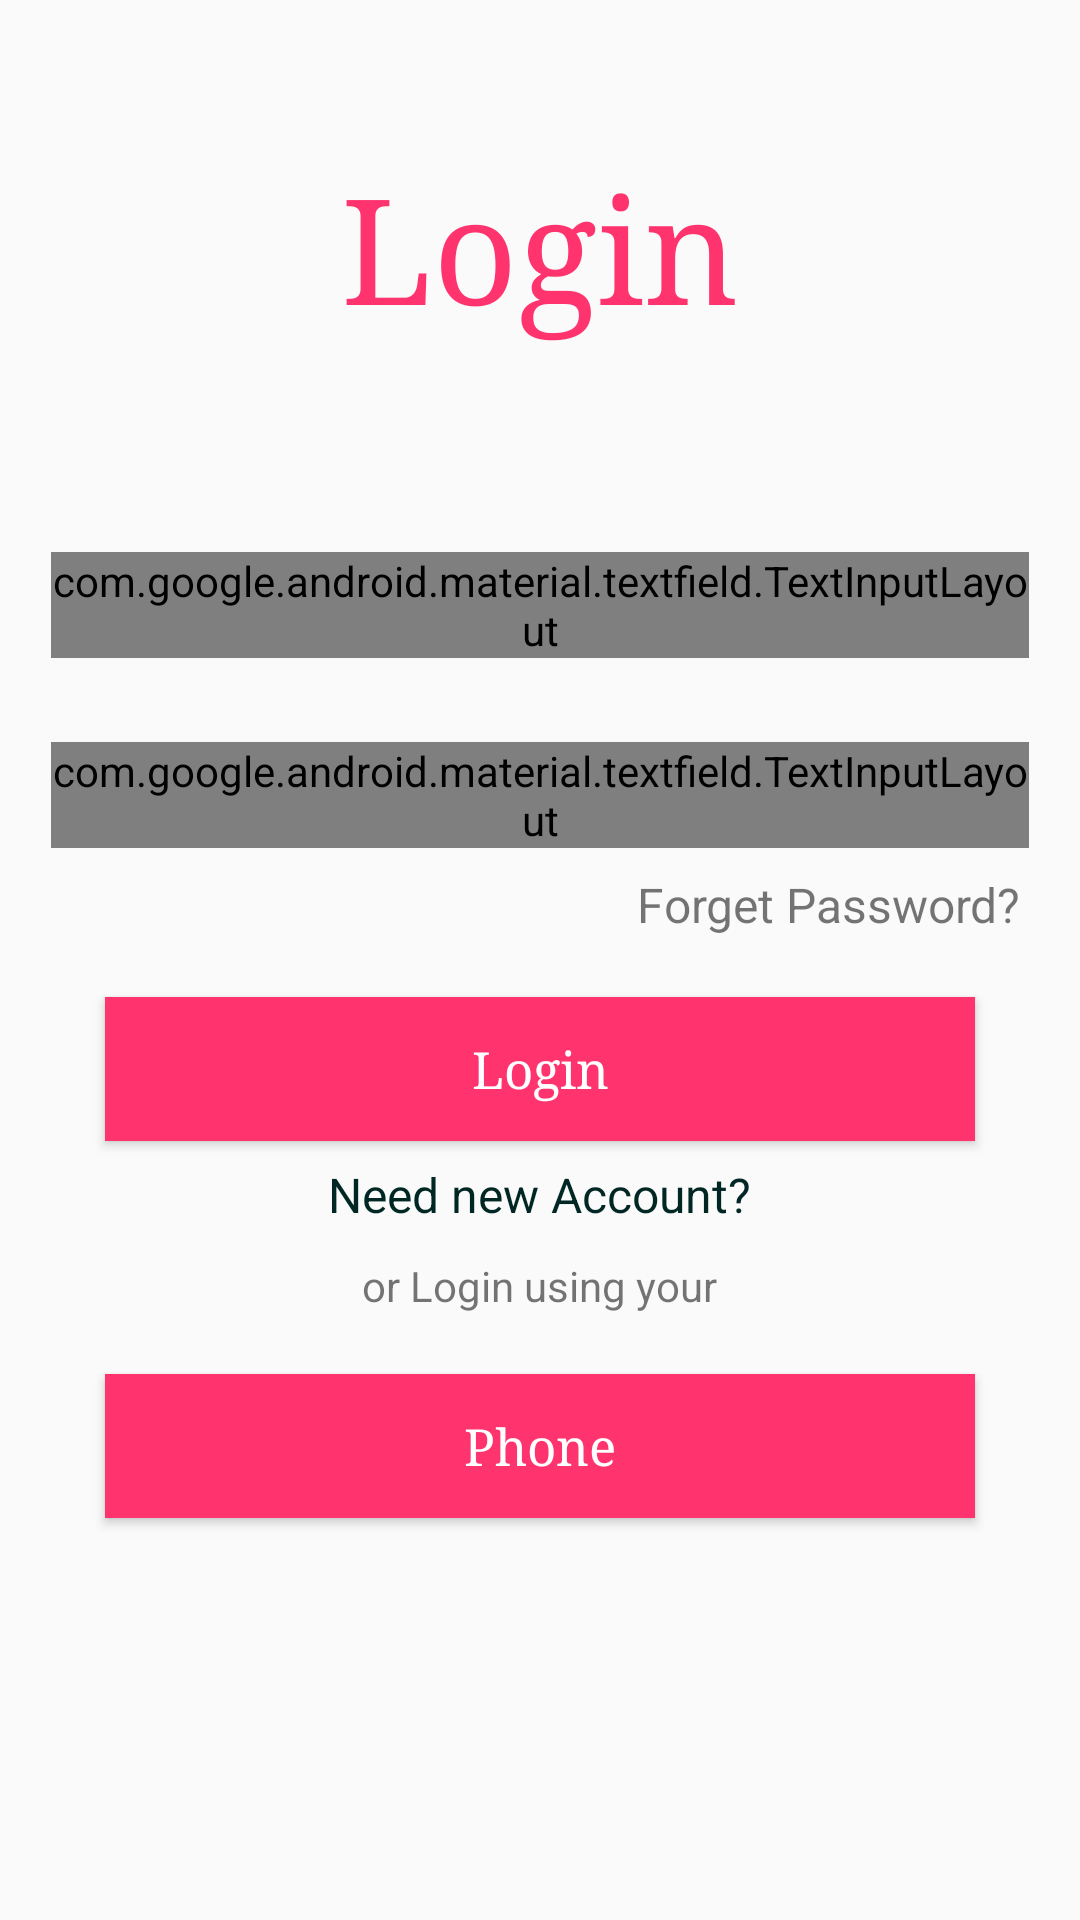

Layout XML and referenced resources for this Android screen:
<!-- AndroidManifest.xml: application theme AppTheme -->
<!-- res/layout/activity_login.xml -->
<?xml version="1.0" encoding="utf-8"?>
<LinearLayout xmlns:android="http://schemas.android.com/apk/res/android"
    xmlns:app="http://schemas.android.com/apk/res-auto"
    xmlns:tools="http://schemas.android.com/tools"
    android:layout_width="match_parent"
    android:layout_height="match_parent"
    android:orientation="vertical"
    android:layout_marginLeft="10dp"
    android:layout_marginRight="10dp"
    tools:context=".activity.LoginActivity">



    <TextView

        android:textColor="@color/colorAccent"
        android:textStyle="normal"
        android:fontFamily="serif"
        android:layout_marginTop="50dp"
        android:layout_gravity="center"
        android:gravity="center"
        android:textSize="49dp"
        android:text="Login"
        android:layout_width="match_parent"
        android:layout_height="wrap_content"/>


   


    <com.google.android.material.textfield.TextInputLayout
        android:layout_width="match_parent"
        android:layout_height="wrap_content"
        style="@style/Widget.MaterialComponents.TextInputLayout.OutlinedBox"
        android:layout_marginTop="70dp"
        android:layout_alignParentStart="true"

        android:layout_marginLeft="17dp"
        android:layout_marginRight="17dp"
        android:layout_marginBottom="8dp">
        <EditText
            android:fontFamily="serif"
            android:textColor="#6C6A6A"

            android:layout_width="match_parent"
            android:layout_height="wrap_content"
            android:id="@+id/login_email"
            android:inputType="textWebEmailAddress"
            android:hint=" Email"
            />
    </com.google.android.material.textfield.TextInputLayout>



    <com.google.android.material.textfield.TextInputLayout
        android:layout_width="match_parent"
        android:layout_height="wrap_content"

        android:layout_marginTop="20dp"
        android:layout_alignParentStart="true"
        style="@style/Widget.MaterialComponents.TextInputLayout.OutlinedBox"
        app:passwordToggleEnabled="true"
        app:passwordToggleDrawable="@drawable/emailicon"
        android:layout_marginLeft="17dp"
        android:layout_marginRight="17dp"
        android:layout_marginBottom="8dp">
        <EditText

            android:fontFamily="serif"
            android:textColor="#6C6A6A"

            android:layout_width="match_parent"
            android:layout_height="wrap_content"
            android:id="@+id/login_password"
            android:inputType="textPassword"
            android:hint=" Password"
            />
    </com.google.android.material.textfield.TextInputLayout>





    <TextView
        android:layout_marginRight="20dp"
        android:id="@+id/forgetPassword"
        android:layout_width="match_parent"
        android:text="Forget Password?"
        android:gravity="end"
        android:textSize="16dp"
        android:layout_height="wrap_content"/>

   



    <Button
        android:textSize="17dp"
        android:fontFamily="serif"
        android:textAllCaps="false"
        android:id="@+id/loginBtn"
        android:layout_width="match_parent"
        android:layout_height="wrap_content"
        android:layout_gravity="center_horizontal"
        android:layout_marginTop="20dp"
        android:background="@drawable/button_baground"
        android:text="Login"
        android:layout_marginRight="35dp"
        android:layout_marginLeft="35dp"
        android:textColor="@color/white" />

    <TextView

        android:layout_gravity="center"
        android:id="@+id/needNewAccount"
        android:layout_width="wrap_content"
        android:text="Need new Account?"
        android:textColor="#012724"

        android:layout_marginTop="7dp"
        android:textSize="16dp"
        android:layout_height="wrap_content"/>

    <TextView
        android:gravity="center"
        android:layout_gravity="center"
        android:layout_marginTop="10dp"
        android:id="@+id/login_using"
        android:layout_width="wrap_content"
        android:text="or Login using your"
        android:textSize="14dp"
        android:layout_height="wrap_content"/>

  


    <Button
        android:textSize="17dp"

        android:fontFamily="serif"
        android:textAllCaps="false"
        android:id="@+id/phone_using"
        android:layout_width="match_parent"
        android:layout_height="wrap_content"
        android:layout_gravity="center_horizontal"
        android:layout_marginTop="20dp"
        android:background="@drawable/button_baground"
        android:text="Phone"
        android:layout_marginRight="35dp"
        android:layout_marginLeft="35dp"
        android:textColor="@color/white" />



    <TextView
        android:visibility="gone"
        android:layout_gravity="center"
        android:gravity="center"
        android:layout_marginTop="20dp"
        android:textStyle="bold"
        android:textColor="@color/black"
        android:textSize="19dp"
        android:layout_width="match_parent"
        android:layout_height="wrap_content"
        android:text="No internet"
        android:id="@+id/ChatConnectionTV"/>
</LinearLayout>
<!-- resources referenced by this layout -->
<resources>
  <color name="black">#000000</color>
  <color name="colorAccent">#FF336E</color>
  <color name="white">#FFFFFF</color>
  <!-- drawable button_baground (drawable) -->
  <?xml version="1.0" encoding="utf-8"?>
  <shape xmlns:android="http://schemas.android.com/apk/res/android"
      android:shape="rectangle">
  
      <gradient
          android:centerX="50%"
          android:centerY="50%"
          android:endColor="@color/colorAccent"
          android:gradientRadius="100dp"
          android:startColor="@color/colorAccent"
          android:type="linear" />
  
  
  </shape>
  <!-- drawable emailicon (drawable) -->
  <?xml version="1.0" encoding="utf-8"?>
  <selector xmlns:android="http://schemas.android.com/apk/res/android">
      <item android:drawable="@drawable/chok1" android:state_checked="true"/>
      <item android:drawable="@drawable/chok2"/>
  </selector>
  <style name="AppTheme" parent="Theme.AppCompat.Light.NoActionBar">
          
          <item name="colorPrimary">@color/colorPrimary</item>
          <item name="colorPrimaryDark">@color/colorPrimaryDark</item>
          <item name="colorAccent">@color/colorAccent</item>
      </style>
  <color name="colorPrimary">#FF336E</color>
  <color name="colorPrimaryDark">#FF336E</color>
</resources>
